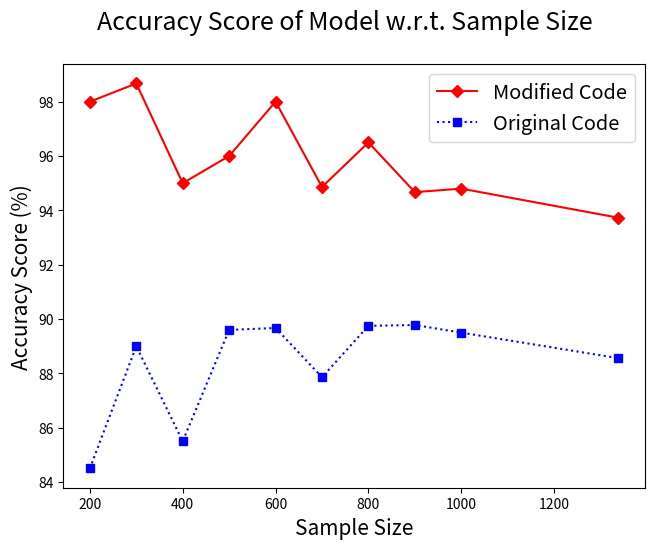
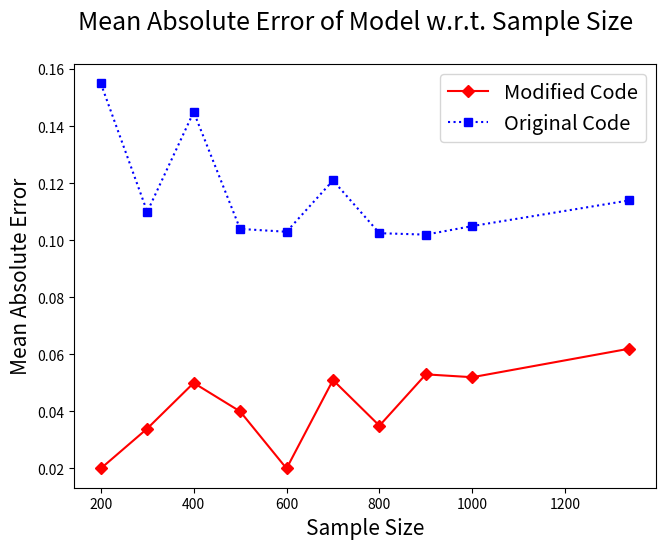

The matplotlib source for these figures, in order:
# FINAL CODE OUTPUTS
# 200 1-200 98.0 0.02
# 300 401-700 98.67 0.034
# 400 901-1300 95.0 0.05
# 500 501-1000 96.0 0.04
# 600 201-800 98.0 0.02
# 700 601-1300 94.86 0.051
# 800 401-1200 96.5 0.035
# 900 1-900 94.67 0.053
# 1000 338-1338 94.8 0.052
# Total 1-1338 93.73 0.062
#
# ORIGINAL CODE OUTPUTS
# 200 1-200 84.5 0.155
# 300 401-700 89.0 0.11
# 400 901-1300 85.5 0.145
# 500 501-1000 89.6 0.104
# 600 201-800 89.67 0.103
# 700 601-1300 87.86 0.121
# 800 401-1200 89.75 0.1025
# 900 1-900 89.78 0.1022
# 1000 338-1338 89.5 0.105
# Total 1-1338 88.56 0.114



import pandas as pd
import numpy as np
import seaborn as sns
import matplotlib.pyplot as plt

a=np.array([200,300,400,500,600,700,800,900,1000,1338])
acco=np.array([84.5,89.0,85.5,89.6,89.67,87.86,89.75,89.78,89.5,88.56])
maeo=np.array([0.155,0.11,0.145,0.104,0.103,0.121,0.1025,0.102,0.105,0.114])
acc=np.array([98.0,98.67,95.0,96.0,98.0,94.86,96.5,94.67,94.8,93.73])
mae=np.array([0.02,0.034,0.05,0.04,0.02,0.051,0.035,0.053,0.052,0.062])

plt.figure(figsize=(7.5,5.5))
plt.plot(a,acc,color="red",marker='D')
plt.plot(a,acco,color="blue",marker='s',ls='dotted')
plt.suptitle("Accuracy Score of Model w.r.t. Sample Size",fontsize=18)
plt.xlabel("Sample Size",fontsize=15)
plt.ylabel("Accuracy Score (%)",fontsize=15)
plt.legend(["Modified Code","Original Code"],fontsize='x-large')
plt.show()

plt.figure(figsize=(7.5,5.5))
plt.plot(a,mae,color="red",marker='D')
plt.plot(a,maeo,color="blue",marker='s',ls='dotted')
plt.suptitle("Mean Absolute Error of Model w.r.t. Sample Size",fontsize=18)
plt.xlabel("Sample Size",fontsize=15)
plt.ylabel("Mean Absolute Error",fontsize=15)
plt.legend(["Modified Code","Original Code"],fontsize='x-large')
plt.show()